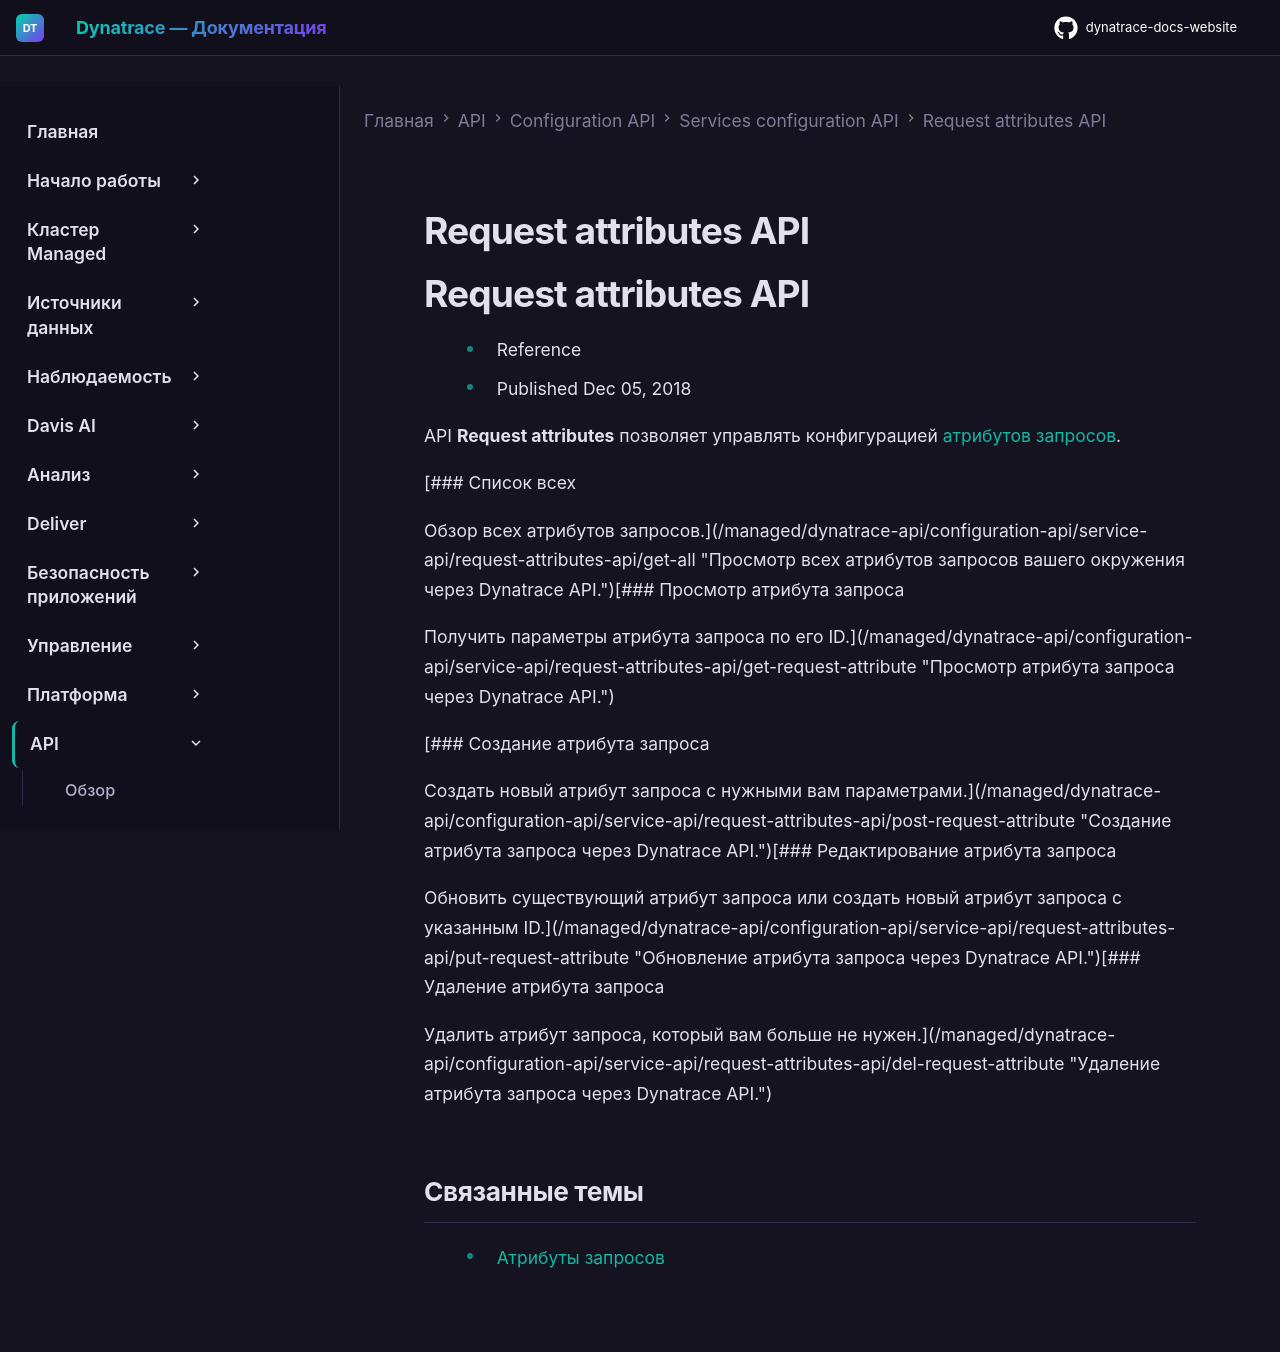

repository: Yerkebulan-Ardabayev/dynatrace-docs-website · page: managed-ru/dynatrace-api/configuration-api/service-api/request-attributes-api/index.html · generator: mkdocs

---
title: Request attributes API
source: https://docs.dynatrace.com/managed/dynatrace-api/configuration-api/service-api/request-attributes-api
scraped: 2026-05-12T11:05:01.175125
---

# Request attributes API

# Request attributes API

* Reference
* Published Dec 05, 2018

API **Request attributes** позволяет управлять конфигурацией [атрибутов запросов](/managed/observe/application-observability/services/request-attributes "Узнайте, что такое атрибуты запросов, и как использовать их на всех уровнях всех представлений анализа сервисов.").

[### Список всех

Обзор всех атрибутов запросов.](/managed/dynatrace-api/configuration-api/service-api/request-attributes-api/get-all "Просмотр всех атрибутов запросов вашего окружения через Dynatrace API.")[### Просмотр атрибута запроса

Получить параметры атрибута запроса по его ID.](/managed/dynatrace-api/configuration-api/service-api/request-attributes-api/get-request-attribute "Просмотр атрибута запроса через Dynatrace API.")

[### Создание атрибута запроса

Создать новый атрибут запроса с нужными вам параметрами.](/managed/dynatrace-api/configuration-api/service-api/request-attributes-api/post-request-attribute "Создание атрибута запроса через Dynatrace API.")[### Редактирование атрибута запроса

Обновить существующий атрибут запроса или создать новый атрибут запроса с указанным ID.](/managed/dynatrace-api/configuration-api/service-api/request-attributes-api/put-request-attribute "Обновление атрибута запроса через Dynatrace API.")[### Удаление атрибута запроса

Удалить атрибут запроса, который вам больше не нужен.](/managed/dynatrace-api/configuration-api/service-api/request-attributes-api/del-request-attribute "Удаление атрибута запроса через Dynatrace API.")

## Связанные темы

* [Атрибуты запросов](/managed/observe/application-observability/services/request-attributes "Узнайте, что такое атрибуты запросов, и как использовать их на всех уровнях всех представлений анализа сервисов.")
